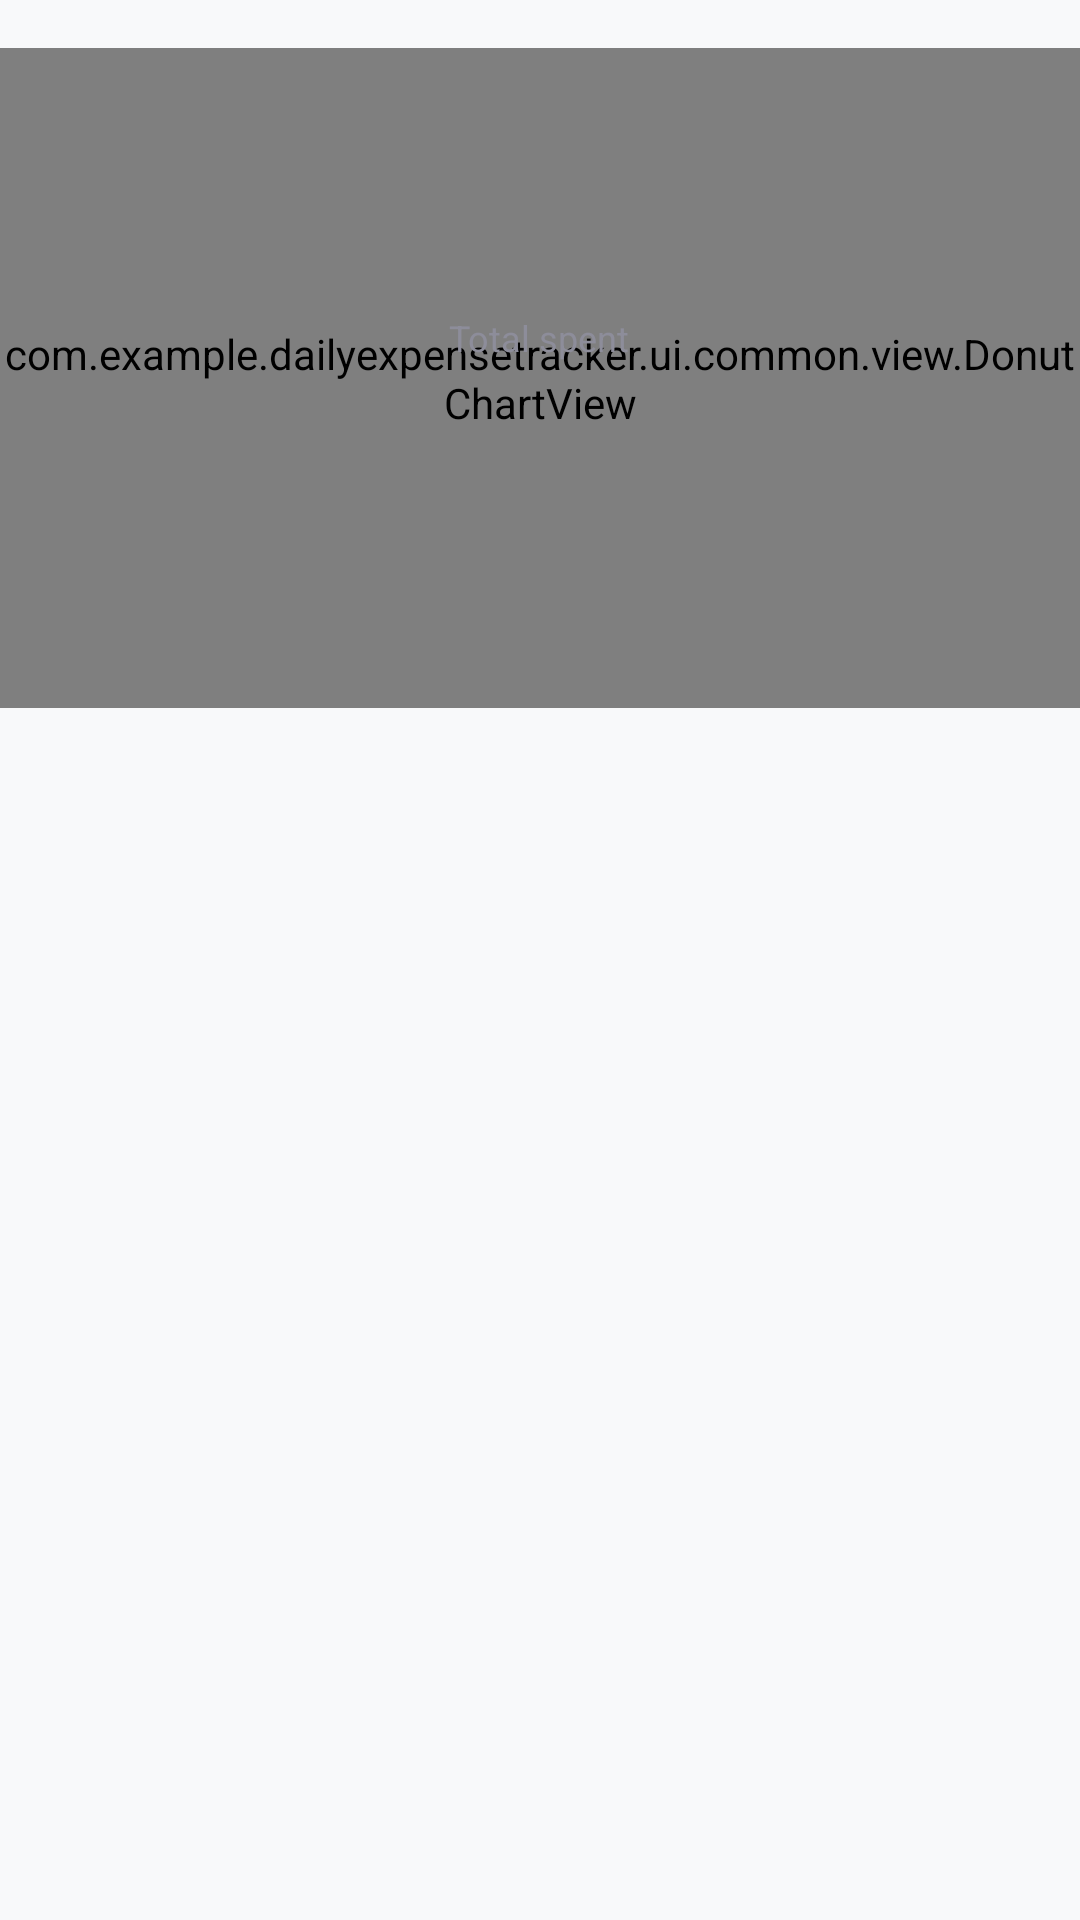

Produce the Android XML layout that renders to this screen, including the resource entries it uses.
<!-- AndroidManifest.xml: application theme Theme.DailyExpenseTracker -->
<!-- res/layout/fragment_expense_chart.xml -->
<?xml version="1.0" encoding="utf-8"?>
<layout xmlns:android="http://schemas.android.com/apk/res/android"
    xmlns:tools="http://schemas.android.com/tools">

    <LinearLayout
        android:layout_width="match_parent"
        android:layout_height="match_parent"
        android:orientation="vertical">

        <FrameLayout
            android:layout_width="match_parent"
            android:layout_height="220dp"
            android:layout_marginTop="16dp">

            <com.example.dailyexpensetracker.ui.common.view.DonutChartView
                android:id="@+id/donut"
                android:layout_width="match_parent"
                android:layout_height="match_parent" />

            <LinearLayout
                android:id="@+id/centreLabel"
                android:layout_width="wrap_content"
                android:layout_height="wrap_content"
                android:layout_gravity="center"
                android:gravity="center"
                android:orientation="vertical">

                <TextView
                    android:layout_width="wrap_content"
                    android:layout_height="wrap_content"
                    android:text="@string/reports_total_spent"
                    android:textColor="@color/text_secondary"
                    android:textSize="12sp" />

                <TextView
                    android:id="@+id/tvTotal"
                    android:layout_width="wrap_content"
                    android:layout_height="wrap_content"
                    android:textColor="@color/text_primary"
                    android:textSize="20sp"
                    android:textStyle="bold"
                    tools:text="$11,510.65" />
            </LinearLayout>
        </FrameLayout>

        <TextView
            android:id="@+id/tvEmpty"
            android:layout_width="match_parent"
            android:layout_height="wrap_content"
            android:layout_marginTop="24dp"
            android:gravity="center"
            android:text="@string/reports_no_expenses"
            android:textColor="@color/text_secondary"
            android:textSize="13sp"
            android:visibility="gone"
            tools:visibility="visible" />

        <androidx.recyclerview.widget.RecyclerView
            android:id="@+id/rvLegend"
            android:layout_width="match_parent"
            android:layout_height="0dp"
            android:layout_marginTop="8dp"
            android:layout_weight="1"
            android:clipToPadding="false"
            android:paddingBottom="24dp"
            tools:listitem="@layout/item_legend" />

    </LinearLayout>
</layout>
<!-- res/layout/item_legend.xml (included above) -->
<?xml version="1.0" encoding="utf-8"?>
<LinearLayout xmlns:android="http://schemas.android.com/apk/res/android"
    xmlns:tools="http://schemas.android.com/tools"
    android:layout_width="match_parent"
    android:layout_height="wrap_content"
    android:gravity="center_vertical"
    android:orientation="horizontal"
    android:paddingStart="20dp"
    android:paddingTop="8dp"
    android:paddingEnd="20dp"
    android:paddingBottom="8dp">

    <View
        android:id="@+id/vSwatch"
        android:layout_width="12dp"
        android:layout_height="12dp"
        android:background="@drawable/bg_circle" />

    <TextView
        android:id="@+id/tvName"
        android:layout_width="0dp"
        android:layout_height="wrap_content"
        android:layout_marginStart="12dp"
        android:layout_weight="1"
        android:textColor="@color/text_primary"
        android:textSize="14sp"
        tools:text="Medicine" />

    <TextView
        android:id="@+id/tvPercent"
        android:layout_width="wrap_content"
        android:layout_height="wrap_content"
        android:layout_marginEnd="12dp"
        android:textColor="@color/text_secondary"
        android:textSize="13sp"
        tools:text="34%" />

    <TextView
        android:id="@+id/tvAmount"
        android:layout_width="wrap_content"
        android:layout_height="wrap_content"
        android:textColor="@color/text_primary"
        android:textSize="14sp"
        android:textStyle="bold"
        tools:text="$3,930.65" />

</LinearLayout>
<!-- resources referenced by this layout -->
<resources>
  <color name="text_primary">#1A1A2E</color>
  <color name="text_secondary">#8D8D9A</color>
  <!-- drawable bg_circle (drawable) -->
  <?xml version="1.0" encoding="utf-8"?>
  <shape xmlns:android="http://schemas.android.com/apk/res/android" android:shape="oval">
      <solid android:color="@color/purple_accent_light" />
  </shape>
  <string name="reports_no_expenses">No expenses this month</string>
  <string name="reports_total_spent">Total spent</string>
  <style name="Theme.DailyExpenseTracker" parent="Base.Theme.DailyExpenseTracker" />
  <color name="purple_accent_light">#A29BFE</color>
  <style name="Base.Theme.DailyExpenseTracker" parent="Theme.Material3.DayNight.NoActionBar">
          <item name="colorPrimary">@color/purple_primary</item>
          <item name="colorPrimaryVariant">@color/purple_primary_variant</item>
          <item name="colorOnPrimary">@color/white</item>
          <item name="colorSecondary">@color/purple_primary_variant</item>
          <item name="colorSecondaryVariant">@color/purple_accent_light</item>
          <item name="android:windowBackground">@color/background</item>
          <item name="android:statusBarColor">@color/purple_primary</item>
      </style>
  <color name="purple_primary">#5A32EA</color>
  <color name="purple_primary_variant">#6C5CE7</color>
  <color name="white">#FFFFFFFF</color>
  <color name="background">#F8F9FA</color>
</resources>
